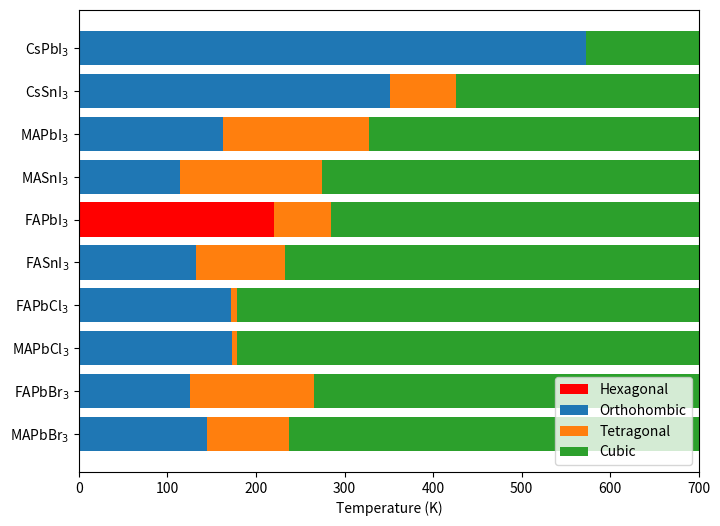

The script that saved this image:
import matplotlib.pyplot as plt

year = ["MAPbBr$_3$", "FAPbBr$_3$","MAPbCl$_3$","FAPbCl$_3$", "FASnI$_3$", "FAPbI$_3$", "MASnI$_3$", "MAPbI$_3$", "CsSnI$_3$", "CsPbI$_3$"]  
hexagonal = [0.001, 0.001, 0.001, 0.001, 0.001, 220, 0.001, 0.001, 0.001, 0.001]
orthorhombic = [144.5, 125, 172.9, 172, 132.5, 0, 114, 162.2, 351, 573.15]
tetragonal = [92.4, 140, 5.9, 7, 100, 65 ,161, 165.2, 75 ,0]
cubic = [1000, 1000, 1000, 1000, 1000, 1000, 1000, 1000, 1000, 1000]

plt.figure(figsize=(8,6))
# careful: notice "bottom" parameter became "left"
plt.barh(year, hexagonal, color = 'red')
plt.barh(year, orthorhombic, left=hexagonal)
plt.barh(year, tetragonal, left=list(map(lambda a, b : a + b, hexagonal, orthorhombic)))
plt.barh(year, cubic, left=list(map(lambda a, b, c : a + b + c, hexagonal, orthorhombic, tetragonal))) 

# we also need to switch the labels
plt.xlabel('Temperature (K)')  
#plt.ylabel('Material')
plt.legend(['Hexagonal','Orthohombic','Tetragonal','Cubic'], loc = 4 )
plt.xlim(0,700)
plt.savefig('PhaseChangeTemp.png')